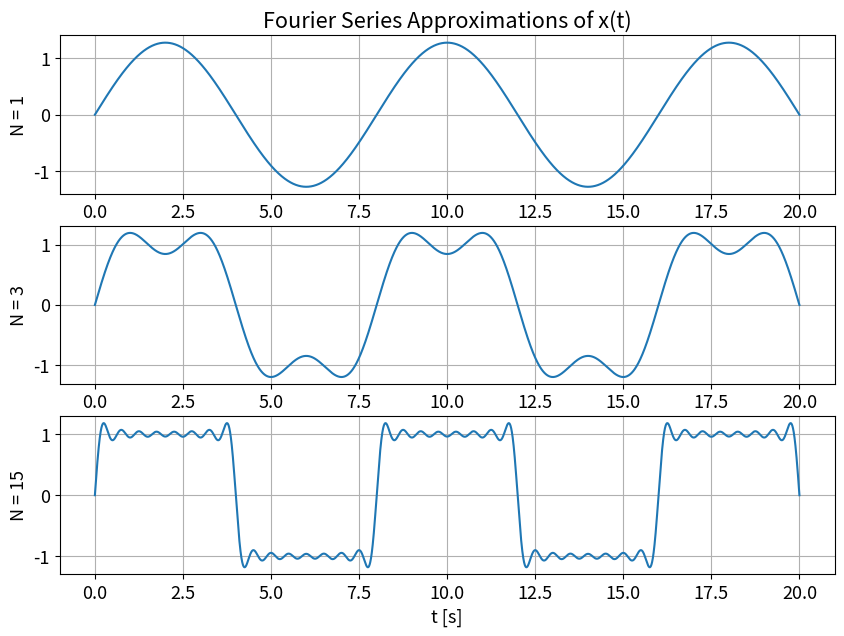
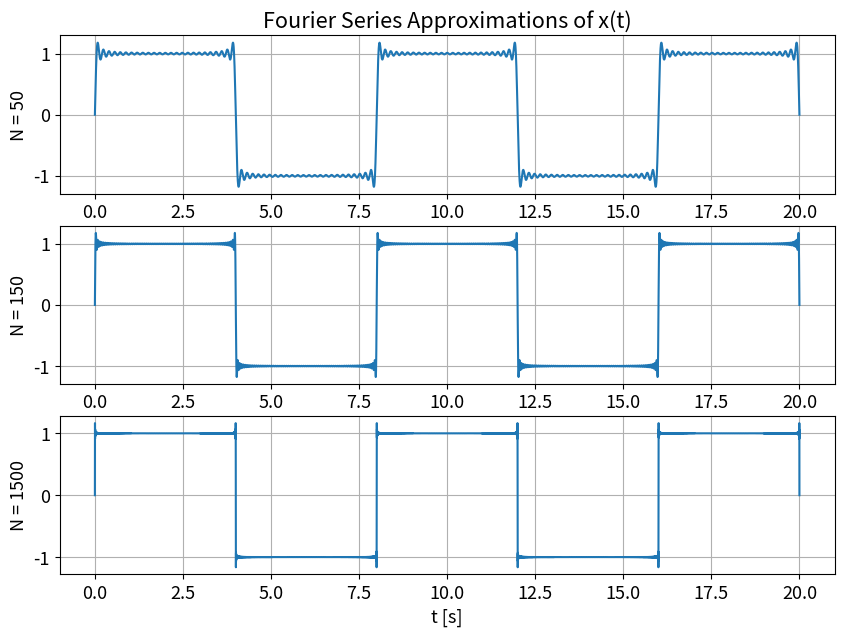

Reproduce these figures in Python, in order.
#!/usr/bin/env python
# coding: utf-8

# In[34]:


# # # # # # # # # # 
#   Suhail Saini  #
#   ECE351-52     #
#   Lab 8         #
#   10/24/2023    #
# # # # # # # # # # 

import numpy as np
import scipy.signal as sig
import matplotlib.pyplot as plt

plt.rcParams.update({'font.size': 13})

def a(k):
    return 2/(k*np.pi)*np.sin(k*np.pi)

def b(k):
    return 2/(k*np.pi)*(1-np.cos(k*np.pi)) 

print(f"a(1) = {a(1)}")
print(f"b(1) = {b(1)}")
print(f"b(2) = {b(2)}")
print(f"b(3) = {b(3)}")


# In[17]:


N = [1, 3, 15, 50, 150, 1500]
T = 8
steps = 1e-3
t = np.arange(0 , 20 + steps, steps)
y = 0

for h in [1,2]:
    for i in ([1+(h-1)*3, 2+(h-1)*3, 3+(h-1)*3]):
        for k in np.arange(1, N[i-1]+1):
            
            b = 2/(k*np.pi)*(1-np.cos(k*np.pi))
            x = b*np.sin(2*k*np.pi*t/T)
            
            y = y + x
            
        plt.figure(h, figsize = (10, 7))
        plt.subplot(3, 1, i-(h-1)*3)
        plt.plot(t, y)
        plt.grid()
        plt.ylabel(f"N = {N[i-1]}")
        if i == 1 or i == 4:
            plt.title('Fourier Series Approximations of x(t)')
        if i == 3 or i == 6:
            plt.xlabel('t [s]')
            plt.show()
        y = 0

